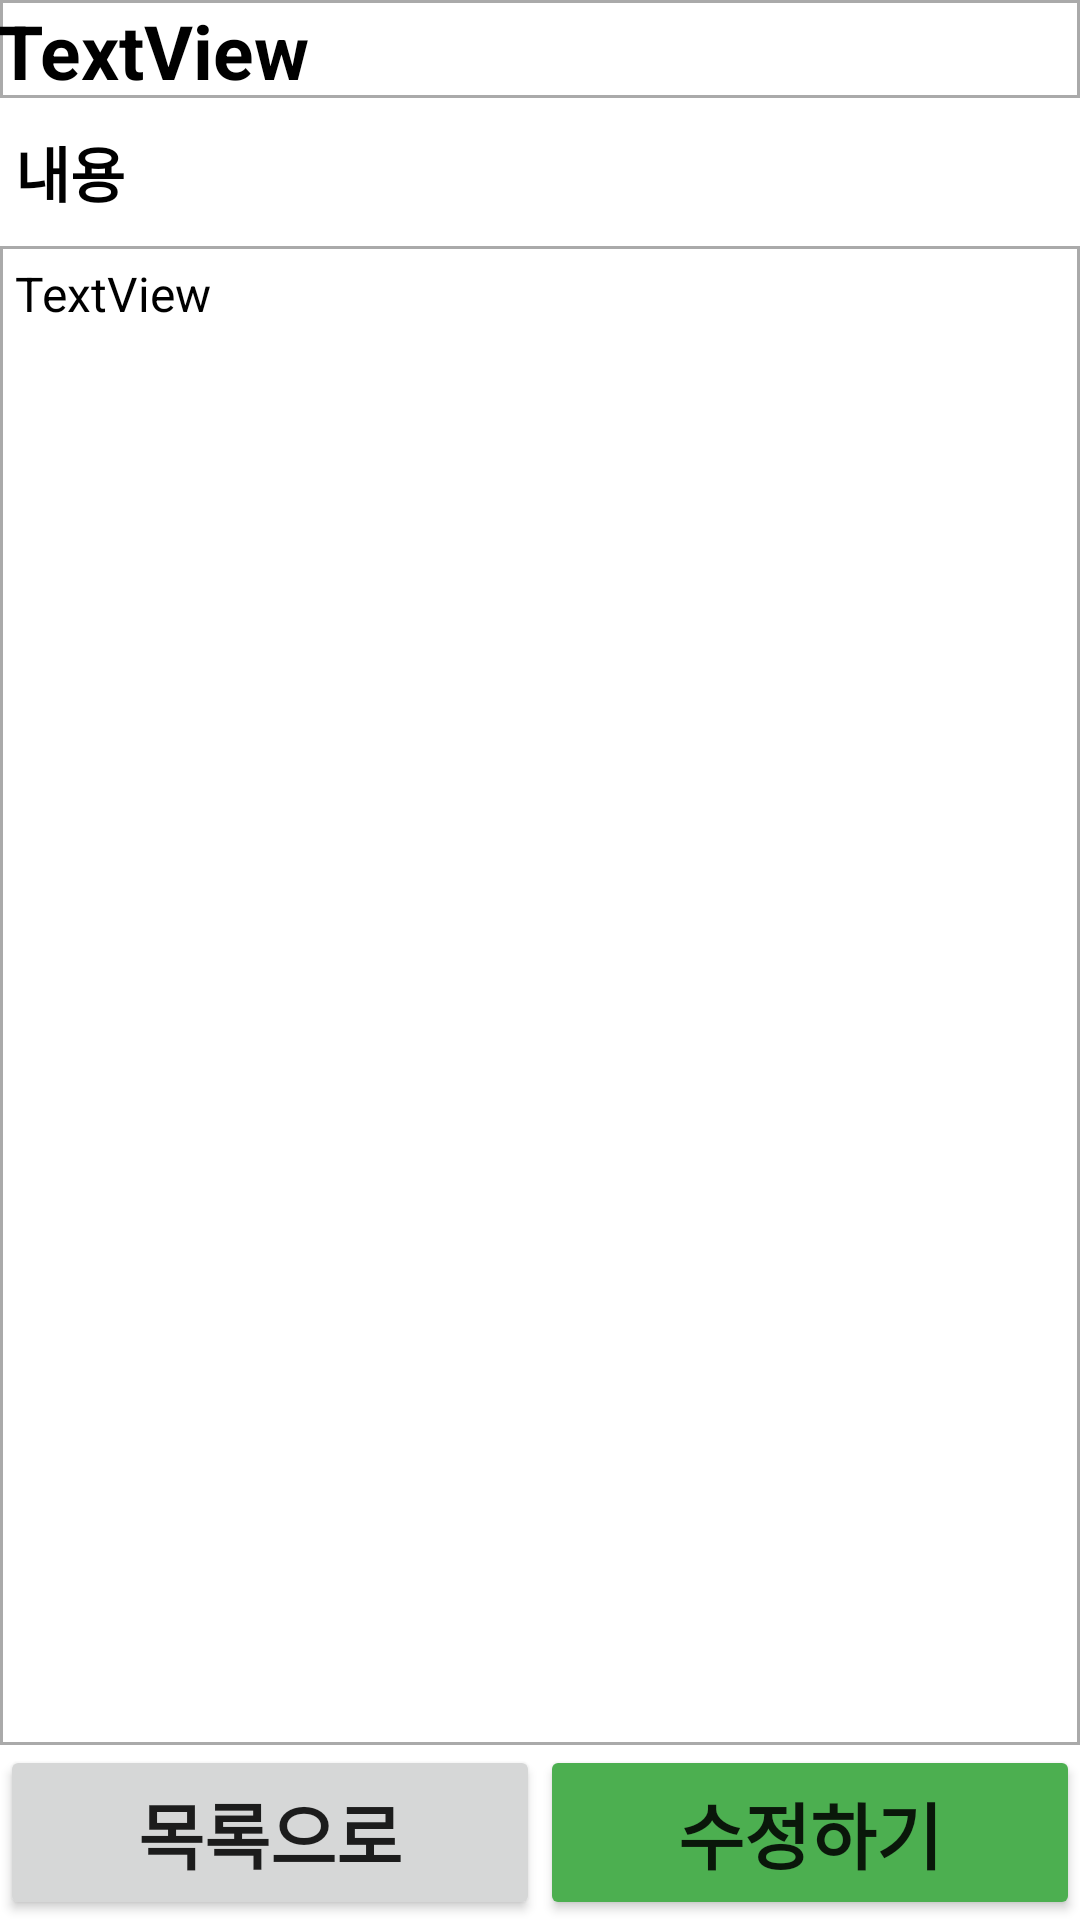

This screen was rendered from an Android layout file. Write that file and the resources it references.
<!-- AndroidManifest.xml: application theme Theme.MyMemo -->
<!-- res/layout/activity_view.xml -->
<?xml version="1.0" encoding="utf-8"?>
<LinearLayout xmlns:android="http://schemas.android.com/apk/res/android"
    xmlns:app="http://schemas.android.com/apk/res-auto"
    xmlns:tools="http://schemas.android.com/tools"
    android:layout_width="match_parent"
    android:layout_height="match_parent"
    android:layout_margin="10dp"
    android:orientation="vertical"
    tools:context=".ViewActivity">

    <LinearLayout
        android:layout_width="match_parent"
        android:layout_height="0dp"
        android:layout_weight="10"
        android:orientation="vertical">

        <TextView
            android:background="@drawable/borderline"
            android:id="@+id/view_title"
            android:layout_width="match_parent"
            android:layout_height="wrap_content"
            android:text="TextView"
            android:textColor="#000000"
            android:textSize="25sp"
            android:textStyle="bold" />

        <TextView
            android:id="@+id/textView7"
            android:layout_width="match_parent"
            android:layout_height="wrap_content"
            android:layout_marginTop="10dp"
            android:paddingLeft="5dp"
            android:paddingRight="5dp"
            android:text="내용"
            android:textColor="#000000"
            android:textSize="20sp"
            android:textStyle="bold" />

        <TextView
            android:background="@drawable/borderline"
            android:id="@+id/view_content"
            android:layout_width="match_parent"
            android:layout_height="match_parent"
            android:layout_marginTop="10dp"
            android:padding="5dp"
            android:text="TextView"
            android:textColor="#000000"
            android:textSize="16sp" />
    </LinearLayout>

    <LinearLayout
        android:layout_width="match_parent"
        android:layout_height="0dp"
        android:layout_weight="1"
        android:orientation="horizontal">

        <Button
            android:id="@+id/back_list_btn"
            android:layout_width="match_parent"
            android:layout_height="match_parent"
            android:layout_weight="1"
            android:text="목록으로"
            android:textIsSelectable="false"
            android:textSize="24sp"
            android:textStyle="bold"
            />

        <Button
            android:id="@+id/re_btn"
            android:layout_width="match_parent"
            android:layout_height="match_parent"
            android:layout_weight="1"
            android:text="수정하기"
            android:textIsSelectable="false"
            android:textSize="24sp"
            android:textStyle="bold"
            app:backgroundTint="#4CAF50" />
    </LinearLayout>
</LinearLayout>
<!-- resources referenced by this layout -->
<resources>
  <!-- drawable borderline (drawable) -->
  <?xml version="1.0" encoding="utf-8"?>
  <shape xmlns:android="http://schemas.android.com/apk/res/android">
      
      <solid android:color="@android:color/white" />
  
      
      <padding
          android:bottom="-1dp"
          android:right="-1dp"
          android:left="-1dp"/>
  
      
      <stroke
          android:width="1dp"
          android:color="@android:color/darker_gray" />
  </shape>
  <style name="Theme.MyMemo" parent="Theme.MaterialComponents.DayNight.DarkActionBar">
          
          <item name="colorPrimary">@color/purple_500</item>
          <item name="colorPrimaryVariant">@color/purple_700</item>
          <item name="colorOnPrimary">@color/white</item>
          
          <item name="colorSecondary">@color/teal_200</item>
          <item name="colorSecondaryVariant">@color/teal_700</item>
          <item name="colorOnSecondary">@color/black</item>
          
          <item name="android:statusBarColor">?attr/colorPrimaryVariant</item>
          
      </style>
  <!-- not gathered from this repository: default colours our renderer supplied (Android Studio template values) -->
  <color name="purple_500">#FF6200EE</color>
  <color name="purple_700">#FF3700B3</color>
  <color name="teal_200">#FF03DAC5</color>
  <color name="teal_700">#FF018786</color>
  <color name="black">#FF000000</color>
  <color name="white">#FFFFFFFF</color>
</resources>
